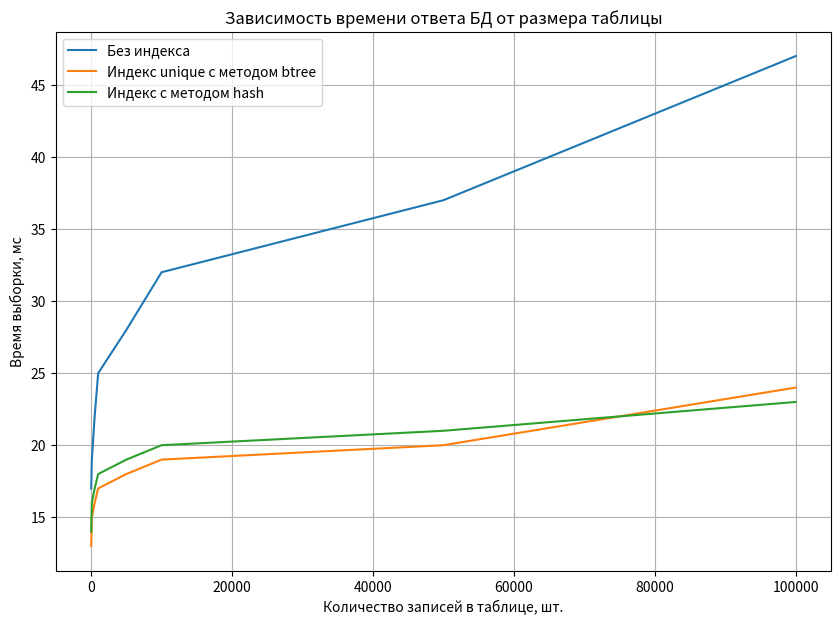

Reproduce this figure in Python.
import matplotlib.pyplot as plt
def build_graph():
    size = [10, 100, 500, 1000, 5000, 10000, 50000, 100000]
    no_idx = [17, 19, 22, 25, 28, 32, 37, 47]
    idx_btree = [13, 15, 16, 17, 18, 19, 20, 24]
    idx_hash = [14, 16, 17, 18, 19, 20, 21, 23]

    fig = plt.figure(figsize=(10, 7))
    plot = fig.add_subplot()
    plot.plot(size, no_idx, label='Без индекса')
    plot.plot(size, idx_btree, label='Индекс unique c методом btree')
    plot.plot(size, idx_hash, label='Индекс с методом hash')

    plt.legend()
    plt.grid()
    plt.title("Зависимость времени ответа БД от размера таблицы")
    plt.ylabel("Время выборки, мс")
    plt.xlabel("Количество записей в таблице, шт.")
    plt.legend()

    plt.show()


def main():
    build_graph()


if __name__ == "__main__":
    main()